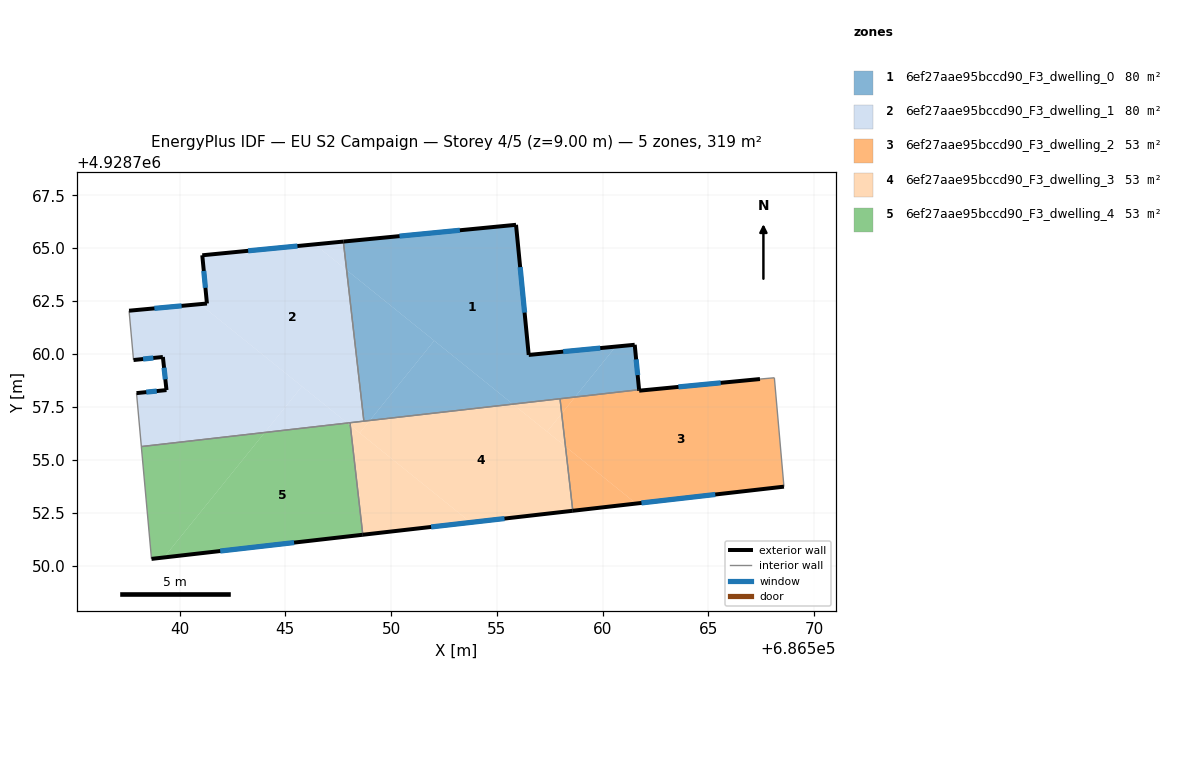
=== STOREY PLAN SPEC (per zone: floor XY polygon, exterior-wall plan segments, windows/doors) ===
zone 1: 6ef27aae95bccd90_F3_dwelling_0  (79.8 m²)
  floor: (686555.90, 4928766.10) (686556.50, 4928759.95) (686560.61, 4928760.35) (686558.69, 4928757.96) (686555.75, 4928757.63) (686547.90, 4928763.97) (686547.74, 4928765.31)
  floor: (686561.51, 4928760.43) (686561.72, 4928758.31) (686558.69, 4928757.96) (686560.61, 4928760.35)
  floor: (686552.04, 4928760.63) (686548.99, 4928756.86) (686548.71, 4928756.82) (686547.90, 4928763.97)
  floor: (686555.75, 4928757.63) (686548.99, 4928756.86) (686552.04, 4928760.63)
  exterior wall: (686561.72, 4928758.31) – (686561.51, 4928760.43)  [2.1 m]
    window: (686561.65, 4928759.00) – (686561.58, 4928759.74)  [0.8 m²]
  exterior wall: (686555.90, 4928766.10) – (686547.74, 4928765.31)  [8.2 m]
    window: (686553.25, 4928765.85) – (686550.40, 4928765.57)  [3.0 m²]
  exterior wall: (686556.50, 4928759.95) – (686555.90, 4928766.10)  [6.2 m]
    window: (686556.31, 4928761.95) – (686556.10, 4928764.10)  [2.3 m²]
  exterior wall: (686561.51, 4928760.43) – (686556.50, 4928759.95)  [5.0 m]
    window: (686559.88, 4928760.28) – (686558.13, 4928760.11)  [1.8 m²]
  interior walls: 3
zone 2: 6ef27aae95bccd90_F3_dwelling_1  (79.8 m²)
  floor: (686547.90, 4928763.97) (686548.71, 4928756.82) (686547.94, 4928756.74) (686540.97, 4928762.35) (686541.29, 4928762.38) (686541.07, 4928764.66) (686546.39, 4928765.18)
  floor: (686545.79, 4928758.47) (686544.03, 4928756.29) (686538.19, 4928755.62) (686537.97, 4928758.15) (686539.38, 4928758.29) (686539.21, 4928759.86) (686538.88, 4928759.82) (686537.82, 4928759.71) (686537.61, 4928762.04) (686540.97, 4928762.35)
  floor: (686547.74, 4928765.31) (686547.90, 4928763.97) (686546.39, 4928765.18)
  floor: (686547.93, 4928756.74) (686544.03, 4928756.29) (686545.79, 4928758.47)
  exterior wall: (686541.29, 4928762.38) – (686537.61, 4928762.04)  [3.7 m]
    window: (686540.10, 4928762.27) – (686538.81, 4928762.15)  [1.4 m²]
  exterior wall: (686541.07, 4928764.66) – (686541.29, 4928762.38)  [2.3 m]
    window: (686541.15, 4928763.92) – (686541.22, 4928763.13)  [0.8 m²]
  exterior wall: (686547.74, 4928765.31) – (686541.07, 4928764.66)  [6.7 m]
    window: (686545.57, 4928765.10) – (686543.24, 4928764.87)  [2.5 m²]
  exterior wall: (686539.38, 4928758.29) – (686537.97, 4928758.15)  [1.4 m]
    window: (686538.92, 4928758.25) – (686538.43, 4928758.20)  [0.5 m²]
  exterior wall: (686539.21, 4928759.86) – (686539.38, 4928758.29)  [1.6 m]
    window: (686539.27, 4928759.35) – (686539.33, 4928758.80)  [0.6 m²]
  exterior wall: (686537.82, 4928759.71) – (686539.21, 4928759.86)  [1.4 m]
    window: (686538.28, 4928759.76) – (686538.76, 4928759.81)  [0.5 m²]
  interior walls: 5
zone 3: 6ef27aae95bccd90_F3_dwelling_2  (53.2 m²)
  floor: (686568.11, 4928758.87) (686568.57, 4928753.73) (686561.58, 4928752.93) (686558.24, 4928755.62) (686558.06, 4928757.18) (686558.69, 4928757.96) (686561.72, 4928758.31) (686561.72, 4928758.26) (686567.43, 4928758.81)
  floor: (686558.69, 4928757.96) (686558.06, 4928757.18) (686557.98, 4928757.88)
  floor: (686561.58, 4928752.93) (686558.59, 4928752.59) (686558.24, 4928755.62)
  exterior wall: (686558.59, 4928752.59) – (686568.57, 4928753.73)  [10.0 m]
    window: (686561.83, 4928752.96) – (686565.32, 4928753.36)  [3.7 m²]
  exterior wall: (686561.72, 4928758.26) – (686561.72, 4928758.31)  [0.0 m]
  exterior wall: (686567.43, 4928758.81) – (686561.72, 4928758.26)  [5.7 m]
    window: (686565.58, 4928758.64) – (686563.58, 4928758.44)  [2.1 m²]
  interior walls: 4
zone 4: 6ef27aae95bccd90_F3_dwelling_3  (53.2 m²)
  floor: (686558.24, 4928755.62) (686558.59, 4928752.59) (686553.76, 4928752.04) (686548.52, 4928756.27) (686548.99, 4928756.86) (686555.75, 4928757.63)
  floor: (686558.06, 4928757.18) (686558.24, 4928755.62) (686557.37, 4928756.33)
  floor: (686553.76, 4928752.04) (686548.66, 4928751.46) (686548.07, 4928756.63)
  floor: (686557.98, 4928757.88) (686558.06, 4928757.18) (686557.37, 4928756.33) (686555.76, 4928757.63)
  floor: (686548.99, 4928756.86) (686548.52, 4928756.27) (686548.07, 4928756.63) (686548.06, 4928756.75)
  exterior wall: (686548.66, 4928751.46) – (686558.59, 4928752.59)  [10.0 m]
    window: (686551.89, 4928751.82) – (686555.36, 4928752.22)  [3.7 m²]
  interior walls: 4
zone 5: 6ef27aae95bccd90_F3_dwelling_4  (53.2 m²)
  floor: (686548.07, 4928756.63) (686548.66, 4928751.46) (686539.26, 4928750.38) (686544.03, 4928756.29) (686547.93, 4928756.74)
  floor: (686544.03, 4928756.29) (686539.26, 4928750.38) (686538.67, 4928750.31) (686538.19, 4928755.62)
  exterior wall: (686538.67, 4928750.31) – (686548.66, 4928751.46)  [10.1 m]
    window: (686541.92, 4928750.69) – (686545.41, 4928751.08)  [3.7 m²]
  interior walls: 3

=== DERIVED (storey summary) ===
Building: EU S2 Campaign
Storey: 4 of 5  (floor level z = 9.00 m)
Storey gross floor area: 319.4 m²
Zones on this storey: 5
  - 6ef27aae95bccd90_F3_dwelling_0: floor 79.8 m²; exterior wall 21.5 m (64.6 m²); 4 window(s) 7.9 m²; WWR 12.2%
  - 6ef27aae95bccd90_F3_dwelling_1: floor 79.8 m²; exterior wall 17.1 m (51.2 m²); 6 window(s) 6.3 m²; WWR 12.2%
  - 6ef27aae95bccd90_F3_dwelling_2: floor 53.2 m²; exterior wall 15.8 m (47.5 m²); 2 window(s) 5.8 m²; WWR 12.2%
  - 6ef27aae95bccd90_F3_dwelling_3: floor 53.2 m²; exterior wall 10.0 m (30.0 m²); 1 window(s) 3.7 m²; WWR 12.2%
  - 6ef27aae95bccd90_F3_dwelling_4: floor 53.2 m²; exterior wall 10.1 m (30.2 m²); 1 window(s) 3.7 m²; WWR 12.2%
Zone adjacency (shared interzone walls):
  - 6ef27aae95bccd90_F3_dwelling_0 ↔ 6ef27aae95bccd90_F3_dwelling_1
  - 6ef27aae95bccd90_F3_dwelling_0 ↔ 6ef27aae95bccd90_F3_dwelling_2
  - 6ef27aae95bccd90_F3_dwelling_0 ↔ 6ef27aae95bccd90_F3_dwelling_3
  - 6ef27aae95bccd90_F3_dwelling_1 ↔ 6ef27aae95bccd90_F3_dwelling_3
  - 6ef27aae95bccd90_F3_dwelling_1 ↔ 6ef27aae95bccd90_F3_dwelling_4
  - 6ef27aae95bccd90_F3_dwelling_2 ↔ 6ef27aae95bccd90_F3_dwelling_3
  - 6ef27aae95bccd90_F3_dwelling_3 ↔ 6ef27aae95bccd90_F3_dwelling_4